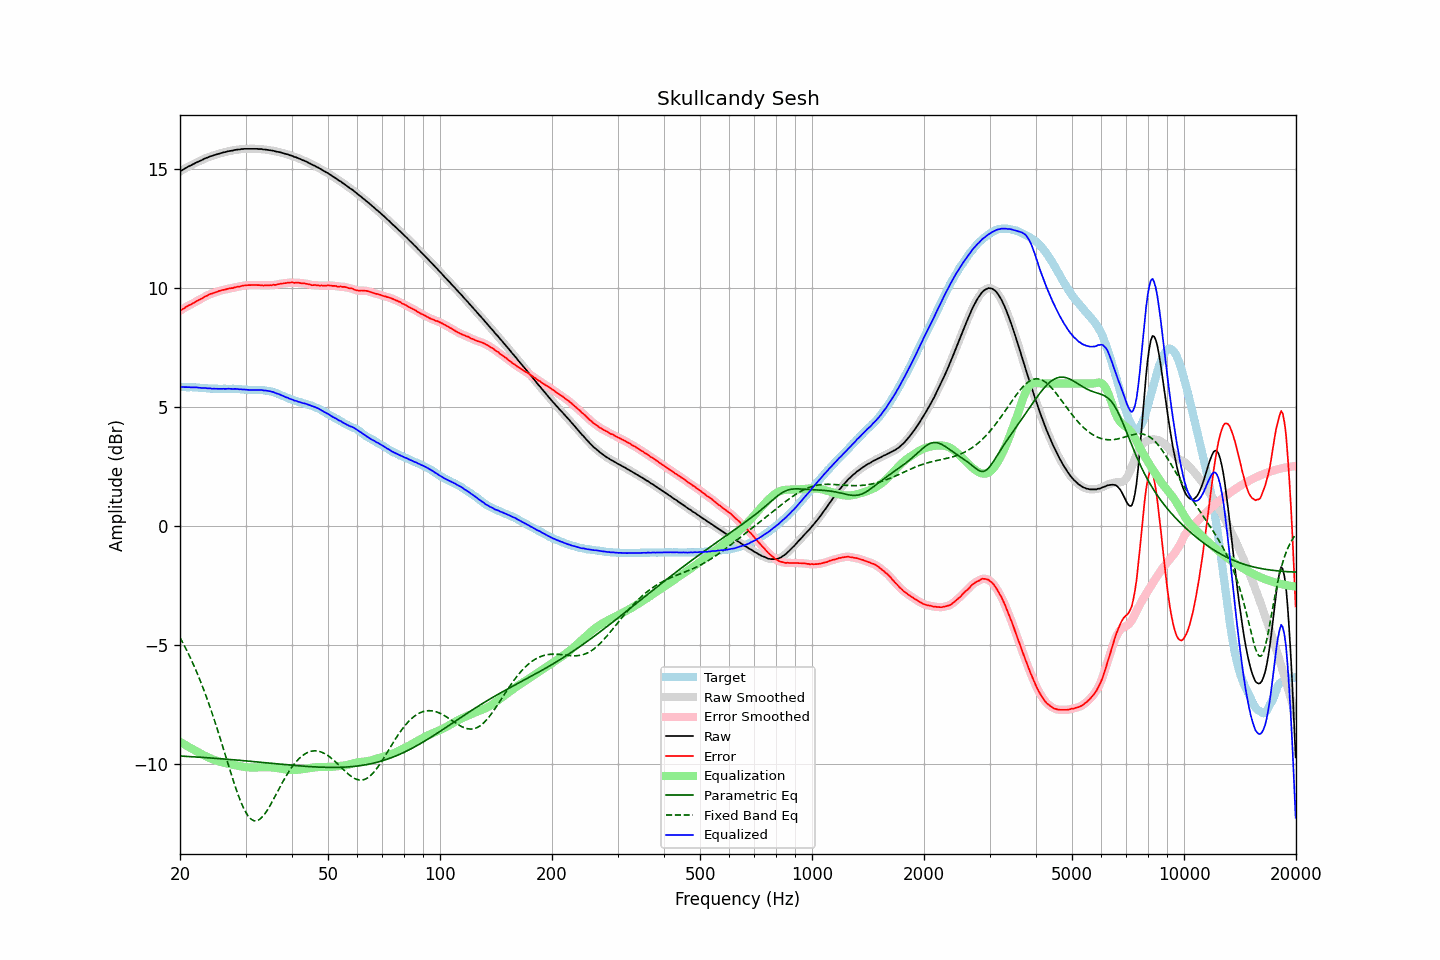

Source data for this figure (header and first rows):
frequency, raw, error, smoothed, error_smoothed, equalization, parametric_eq, fixed_band_eq, equalized_raw, equalized_smoothed, target
20.00, 14.91, 9.06, 14.91, 9.05, -9.06, -9.65, -4.68, 5.85, 5.85, 5.85
20.20, 14.95, 9.10, 14.95, 9.10, -9.10, -9.66, -4.80, 5.85, 5.85, 5.85
20.40, 14.99, 9.14, 14.99, 9.14, -9.14, -9.66, -4.92, 5.85, 5.85, 5.85
20.61, 15.03, 9.18, 15.03, 9.18, -9.18, -9.66, -5.05, 5.85, 5.85, 5.85
20.81, 15.07, 9.23, 15.07, 9.23, -9.22, -9.67, -5.19, 5.85, 5.85, 5.84
21.02, 15.11, 9.27, 15.11, 9.26, -9.26, -9.67, -5.32, 5.85, 5.85, 5.84
21.23, 15.14, 9.30, 15.14, 9.30, -9.30, -9.68, -5.46, 5.84, 5.84, 5.84
21.44, 15.17, 9.32, 15.17, 9.33, -9.33, -9.68, -5.61, 5.84, 5.84, 5.85
21.66, 15.21, 9.37, 15.21, 9.36, -9.37, -9.69, -5.75, 5.84, 5.84, 5.84
21.87, 15.24, 9.40, 15.24, 9.40, -9.41, -9.69, -5.91, 5.83, 5.84, 5.84
22.09, 15.28, 9.45, 15.28, 9.45, -9.44, -9.69, -6.06, 5.84, 5.83, 5.83
22.31, 15.31, 9.48, 15.31, 9.48, -9.48, -9.70, -6.23, 5.83, 5.83, 5.83
22.54, 15.34, 9.52, 15.34, 9.52, -9.52, -9.70, -6.39, 5.82, 5.82, 5.82
22.76, 15.37, 9.55, 15.37, 9.55, -9.55, -9.71, -6.56, 5.81, 5.81, 5.82
22.99, 15.40, 9.58, 15.40, 9.59, -9.59, -9.71, -6.73, 5.81, 5.81, 5.82
23.22, 15.44, 9.63, 15.44, 9.62, -9.63, -9.72, -6.91, 5.81, 5.81, 5.81
23.45, 15.47, 9.66, 15.47, 9.66, -9.66, -9.72, -7.09, 5.81, 5.80, 5.81
23.69, 15.49, 9.69, 15.50, 9.70, -9.69, -9.73, -7.28, 5.79, 5.80, 5.80
23.92, 15.52, 9.73, 15.52, 9.73, -9.73, -9.73, -7.47, 5.79, 5.79, 5.78
24.16, 15.55, 9.76, 15.54, 9.76, -9.75, -9.74, -7.66, 5.79, 5.79, 5.78
24.40, 15.56, 9.78, 15.57, 9.78, -9.78, -9.74, -7.86, 5.78, 5.78, 5.78
24.65, 15.59, 9.81, 15.59, 9.80, -9.81, -9.75, -8.06, 5.78, 5.78, 5.78
24.89, 15.61, 9.83, 15.61, 9.83, -9.83, -9.75, -8.27, 5.78, 5.78, 5.78
25.14, 15.63, 9.85, 15.63, 9.85, -9.85, -9.76, -8.48, 5.78, 5.78, 5.78
25.39, 15.65, 9.88, 15.65, 9.88, -9.87, -9.76, -8.69, 5.77, 5.77, 5.77
25.65, 15.67, 9.90, 15.67, 9.90, -9.89, -9.77, -8.91, 5.77, 5.78, 5.77
25.91, 15.69, 9.92, 15.69, 9.92, -9.91, -9.77, -9.13, 5.77, 5.77, 5.77
26.16, 15.71, 9.93, 15.71, 9.93, -9.93, -9.78, -9.35, 5.78, 5.77, 5.78
26.43, 15.72, 9.94, 15.72, 9.95, -9.95, -9.78, -9.57, 5.77, 5.77, 5.78
26.69, 15.74, 9.96, 15.74, 9.96, -9.96, -9.79, -9.79, 5.78, 5.78, 5.78
26.96, 15.76, 9.98, 15.76, 9.98, -9.98, -9.79, -10.01, 5.78, 5.78, 5.78
27.23, 15.77, 10.00, 15.77, 9.99, -9.99, -9.80, -10.23, 5.78, 5.78, 5.77
27.50, 15.78, 10.01, 15.78, 10.00, -10.01, -9.80, -10.44, 5.77, 5.77, 5.77
27.77, 15.79, 10.01, 15.79, 10.02, -10.02, -9.81, -10.65, 5.77, 5.77, 5.78
28.05, 15.81, 10.04, 15.81, 10.03, -10.04, -9.82, -10.86, 5.77, 5.77, 5.77
28.33, 15.82, 10.05, 15.82, 10.05, -10.05, -9.82, -11.06, 5.77, 5.77, 5.77
28.62, 15.83, 10.07, 15.83, 10.06, -10.06, -9.83, -11.26, 5.77, 5.76, 5.76
28.90, 15.83, 10.06, 15.84, 10.08, -10.08, -9.83, -11.43, 5.75, 5.76, 5.77
29.19, 15.85, 10.09, 15.84, 10.09, -10.09, -9.84, -11.61, 5.76, 5.75, 5.76
29.48, 15.85, 10.11, 15.85, 10.10, -10.10, -9.85, -11.76, 5.75, 5.75, 5.74
29.78, 15.86, 10.12, 15.86, 10.12, -10.11, -9.85, -11.91, 5.75, 5.75, 5.74
30.08, 15.86, 10.12, 15.86, 10.12, -10.12, -9.86, -12.03, 5.74, 5.74, 5.74
30.38, 15.86, 10.13, 15.86, 10.13, -10.13, -9.86, -12.14, 5.73, 5.73, 5.73
30.68, 15.86, 10.13, 15.86, 10.13, -10.13, -9.87, -12.22, 5.73, 5.73, 5.73
30.99, 15.86, 10.13, 15.86, 10.13, -10.14, -9.88, -12.30, 5.72, 5.72, 5.73
31.30, 15.86, 10.14, 15.86, 10.14, -10.14, -9.88, -12.34, 5.72, 5.72, 5.72
31.61, 15.86, 10.14, 15.86, 10.14, -10.14, -9.89, -12.37, 5.72, 5.72, 5.72
31.93, 15.86, 10.14, 15.86, 10.14, -10.14, -9.90, -12.38, 5.72, 5.72, 5.72
32.24, 15.86, 10.13, 15.86, 10.13, -10.13, -9.90, -12.37, 5.73, 5.72, 5.73
32.57, 15.85, 10.13, 15.85, 10.13, -10.13, -9.91, -12.33, 5.72, 5.72, 5.72
32.89, 15.85, 10.13, 15.85, 10.13, -10.13, -9.92, -12.29, 5.72, 5.72, 5.72
33.22, 15.85, 10.13, 15.84, 10.12, -10.13, -9.92, -12.23, 5.72, 5.72, 5.72
33.55, 15.83, 10.11, 15.84, 10.12, -10.12, -9.93, -12.15, 5.71, 5.71, 5.72
33.89, 15.83, 10.12, 15.83, 10.12, -10.12, -9.93, -12.06, 5.71, 5.70, 5.71
34.23, 15.82, 10.13, 15.82, 10.12, -10.12, -9.94, -11.96, 5.70, 5.70, 5.69
34.57, 15.81, 10.12, 15.81, 10.12, -10.12, -9.95, -11.85, 5.69, 5.69, 5.69
34.92, 15.80, 10.13, 15.80, 10.13, -10.13, -9.95, -11.74, 5.67, 5.67, 5.67
35.27, 15.79, 10.13, 15.79, 10.13, -10.13, -9.96, -11.62, 5.66, 5.66, 5.66
35.62, 15.78, 10.15, 15.78, 10.14, -10.14, -9.97, -11.49, 5.64, 5.64, 5.63
35.97, 15.76, 10.14, 15.76, 10.14, -10.15, -9.97, -11.37, 5.61, 5.61, 5.62
... 635 more rows
